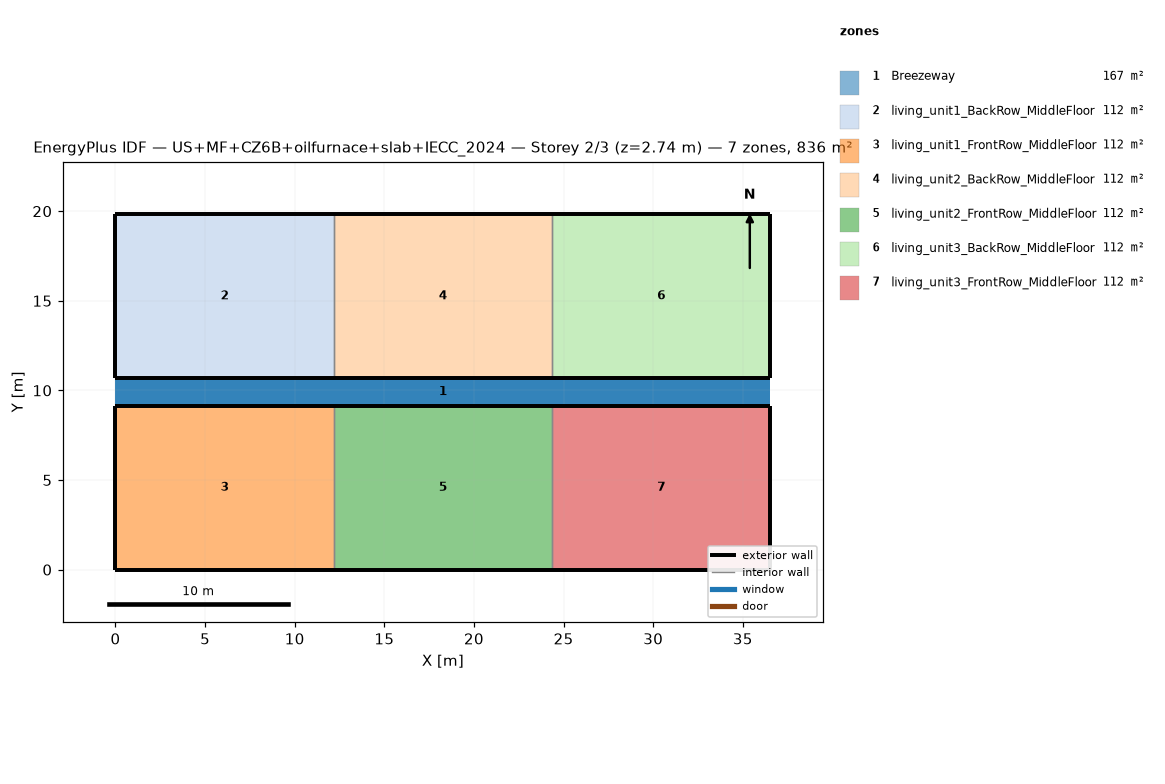
=== STOREY PLAN SPEC (per zone: floor XY polygon, exterior-wall plan segments, windows/doors) ===
zone 1: Breezeway  (167.0 m²)
  floor: (36.54, 9.16) (0.00, 9.16) (0.00, 10.68) (36.54, 10.68)
  floor: (36.54, 9.16) (0.00, 9.16) (0.00, 10.68) (36.54, 10.68)
  floor: (36.54, 9.16) (0.00, 9.16) (0.00, 10.68) (36.54, 10.68)
zone 2: living_unit1_BackRow_MiddleFloor  (111.5 m²)
  floor: (12.18, 10.68) (0.00, 10.68) (0.00, 19.84) (12.18, 19.84)
  exterior wall: (0.00, 10.68) – (12.18, 10.68)  [12.2 m]
  exterior wall: (12.18, 19.84) – (0.00, 19.84)  [12.2 m]
  exterior wall: (0.00, 19.84) – (0.00, 10.68)  [9.2 m]
  interior walls: 1
zone 3: living_unit1_FrontRow_MiddleFloor  (111.5 m²)
  floor: (12.18, 0.00) (0.00, 0.00) (0.00, 9.16) (12.18, 9.16)
  exterior wall: (0.00, 0.00) – (12.18, 0.00)  [12.2 m]
  exterior wall: (12.18, 9.16) – (0.00, 9.16)  [12.2 m]
  exterior wall: (0.00, 9.16) – (0.00, 0.00)  [9.2 m]
  interior walls: 1
zone 4: living_unit2_BackRow_MiddleFloor  (111.5 m²)
  floor: (24.36, 10.68) (12.18, 10.68) (12.18, 19.84) (24.36, 19.84)
  exterior wall: (12.18, 10.68) – (24.36, 10.68)  [12.2 m]
  exterior wall: (24.36, 19.84) – (12.18, 19.84)  [12.2 m]
  interior walls: 2
zone 5: living_unit2_FrontRow_MiddleFloor  (111.5 m²)
  floor: (24.36, 0.00) (12.18, 0.00) (12.18, 9.16) (24.36, 9.16)
  exterior wall: (12.18, 0.00) – (24.36, 0.00)  [12.2 m]
  exterior wall: (24.36, 9.16) – (12.18, 9.16)  [12.2 m]
  interior walls: 2
zone 6: living_unit3_BackRow_MiddleFloor  (111.5 m²)
  floor: (36.54, 10.68) (24.36, 10.68) (24.36, 19.84) (36.54, 19.84)
  exterior wall: (24.36, 10.68) – (36.54, 10.68)  [12.2 m]
  exterior wall: (36.54, 10.68) – (36.54, 19.84)  [9.2 m]
  exterior wall: (36.54, 19.84) – (24.36, 19.84)  [12.2 m]
  interior walls: 1
zone 7: living_unit3_FrontRow_MiddleFloor  (111.5 m²)
  floor: (36.54, 0.00) (24.36, 0.00) (24.36, 9.16) (36.54, 9.16)
  exterior wall: (24.36, 0.00) – (36.54, 0.00)  [12.2 m]
  exterior wall: (36.54, 0.00) – (36.54, 9.16)  [9.2 m]
  exterior wall: (36.54, 9.16) – (24.36, 9.16)  [12.2 m]
  interior walls: 1

=== DERIVED (storey summary) ===
Building: US+MF+CZ6B+oilfurnace+slab+IECC_2024
Storey: 2 of 3  (floor level z = 2.74 m)
Storey gross floor area: 836.2 m²
Zones on this storey: 7
  - Breezeway: floor 167.0 m²
  - living_unit1_BackRow_MiddleFloor: floor 111.5 m²; exterior wall 33.5 m (86.9 m²); WWR 0.0%
  - living_unit1_FrontRow_MiddleFloor: floor 111.5 m²; exterior wall 33.5 m (86.9 m²); WWR 0.0%
  - living_unit2_BackRow_MiddleFloor: floor 111.5 m²; exterior wall 24.4 m (63.1 m²); WWR 0.0%
  - living_unit2_FrontRow_MiddleFloor: floor 111.5 m²; exterior wall 24.4 m (63.1 m²); WWR 0.0%
  - living_unit3_BackRow_MiddleFloor: floor 111.5 m²; exterior wall 33.5 m (86.9 m²); WWR 0.0%
  - living_unit3_FrontRow_MiddleFloor: floor 111.5 m²; exterior wall 33.5 m (86.9 m²); WWR 0.0%
Zone adjacency (shared interzone walls):
  - living_unit1_BackRow_MiddleFloor ↔ living_unit2_BackRow_MiddleFloor
  - living_unit1_FrontRow_MiddleFloor ↔ living_unit2_FrontRow_MiddleFloor
  - living_unit2_BackRow_MiddleFloor ↔ living_unit3_BackRow_MiddleFloor
  - living_unit2_FrontRow_MiddleFloor ↔ living_unit3_FrontRow_MiddleFloor